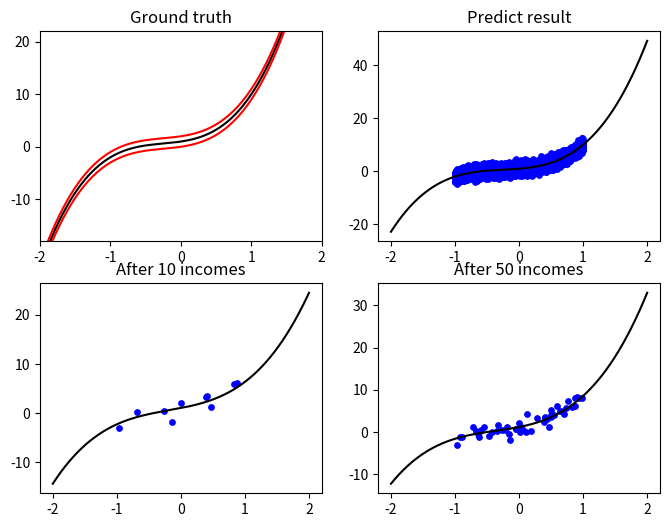

The matplotlib source for this figure:
import numpy as np
import time
import matplotlib.pyplot as plt
import sys

is_random = False
is_test = False
dis_num = 3
seed = 521

N = 10000
np.set_printoptions(suppress=True)
np.set_printoptions(precision=10)

# Box–Muller method
# output a numpy array which size is n
def normal_generator(mu,sigma2,n = 1):
    sigma = np.sqrt(sigma2)
    U = np.random.uniform(size = n)
    V = np.random.uniform(size = n)
    fac = np.sqrt(-2 * np.log(U))
    Theta = 2 * np.pi * V
    X = fac * np.cos(Theta)
    Y = fac * np.sin(Theta)
    return sigma * X + mu 

def poly_generator(a,W):
    x = np.random.uniform(-1,1,1)
    # e
    y = normal_generator(0,a)[0]
    for i,w in enumerate(W):
        y += w*x**i
    return x, y

def Sequential(mu,sigma2):
    mean = 0
    var = 0
    sample = [1.220492527761238 ,  3.6967805272943366 , 2.7258100985704146 , 2.2138523069477527 , 2.2113035958584453 , 0.05399706095719692 , 4.3538771826058]
    for i in range(N):
        x = normal_generator(mu,sigma2)[0]
        if is_test:
            if i >= len(sample):
                break
            x = sample[i]
        n = i+1
        pre_mean = mean
        mean += (x - mean) / n
        var += ((x - pre_mean)*(x - mean) - var) / n
        print("Add data point: {}".format(x))
        print("Meat = {}Variance = {}".format(f'{mean:<20}',f'{var:<20}'))

def calc_poly(X,W):
    Y = []
    for x in X:
        y = 0
        for i,w in enumerate(W):
            y += x**i * w
        Y.append(y)
    return np.array(Y)

def draw_ground_truth(W,var):
    X = np.linspace(-2,2,num = 1000)
    Y = calc_poly(X,W)
    plt.title("Ground truth")
    plt.plot(X,Y,'k')
    plt.plot(X,Y + var,'r')
    plt.plot(X,Y - var,'r')

def Baysian(gb,ga,W):
    # test data
    sample_x = [-0.64152 , 0.07122 , -0.19330]
    sample_y = [0.19039 ,  1.63175 , 0.24507]
    sample_len = len(sample_x)

    # array for storing data
    data = []
    W10 = None
    W50 = None

    n = len(W)
    # the mean & var of W coefficient
    # w_co_var = the inverse of covariance
    I = np.identity(n)
    w_co_var = np.linalg.inv(gb*I) 
    w_co_var_inv = np.linalg.inv(gb*I)
    w_mu = np.zeros((n,1))
    # the variance factor of initial distribution
    a = gb
    # the design matrix X
    X = np.zeros((1,n))
    # the mean & var of Predictive distribution ~ N(mean , var)
    mean = 0
    var = 0
    for i in range(N):
        x , y = poly_generator(ga,W)
        if is_test:
            if i >= sample_len:
                break
            x = sample_x[i]
            y = sample_y[i]
        for k in range(n):
            X[0,k] = x**k
        if var == 0:
            var = 1
        b = w_co_var_inv
        S = w_co_var_inv
        w_co_var_inv = a * (X.T @ X) + b@I
        w_co_var = np.linalg.inv(w_co_var_inv)
        w_mu = w_co_var @ (a * X.T * y + S@w_mu)
        mean = 0.00000
        var = 1.0

        if i < dis_num:
            print("Add data point ({}, {}):".format(x,y),"\n")
            print("mean / var : ",mean, " / " , var )
            print("X : \n",X,"\nPredict Y : ",X @ w_mu)

            print("Postirior mean:\n",w_mu,"\n")
            print("Posterior variance:\n",w_co_var,"\n")
            print("Predictive distribution ~ N({}, {})".format(mean,var) , "\n")
        # storing data
        data.append([x,y])
        if (i + 1) == 10:
            W10 = w_mu.copy()
        elif (i + 1) == 50:
            W50 = w_mu.copy()

        # break
    
    # plot the result
    X = np.linspace(-2,2,num = 1000)
    plt.figure(figsize=(8, 6), dpi=120)
    plt.subplot(221)
    plt.axis((min(X),max(X),-18,22))
    draw_ground_truth(W,ga)

    plt.subplot(222)
    data = np.array(data)
    Y = calc_poly(X,w_mu)
    data_x = data[:,0]
    data_y = data[:,1]
    plt.title("Predict result")
    plt.plot(X,Y,'k')
    plt.scatter(data_x,data_y,color='b',s=15)

    plt.subplot(223)
    Y = calc_poly(X,W10)
    data_10 = data[0:10]
    data_x = data_10[:,0]
    data_y = data_10[:,1]
    plt.title("After 10 incomes")
    plt.plot(X,Y,'k')
    plt.scatter(data_x,data_y,color='b',s=15)

    plt.subplot(224)
    Y = calc_poly(X,W50)
    data_50 = data[0:50]
    data_x = data_50[:,0]
    data_y = data_50[:,1]
    plt.title("After 50 incomes")
    plt.plot(X,Y,'k')
    plt.scatter(data_x,data_y,color='b',s=15)
    plt.show()

# main
if is_random:
    seed = int(time.time())
np.random.seed(seed)
Baysian(1,1,[1,2,3,4])
sys.exit()
### Sequential Estimator
print("---Sequential Estimator---")
print("Input mu : ")
m = float(input())
print("Input Sequential Estimator variance : ")
s = float(input())
print("Data point source function: N({}, {})".format(m,s))
Sequential(m,s)

### Baysian Linear regression
print("---Input Baysian Linear regression---")
print("Inpur b : ")
b = int(input())
print("Input n : ")
n = int(input())
print("Input a (input single number one time): ")
a = []
for i in range(n):
    a.append(int(input()))
sys.exit()